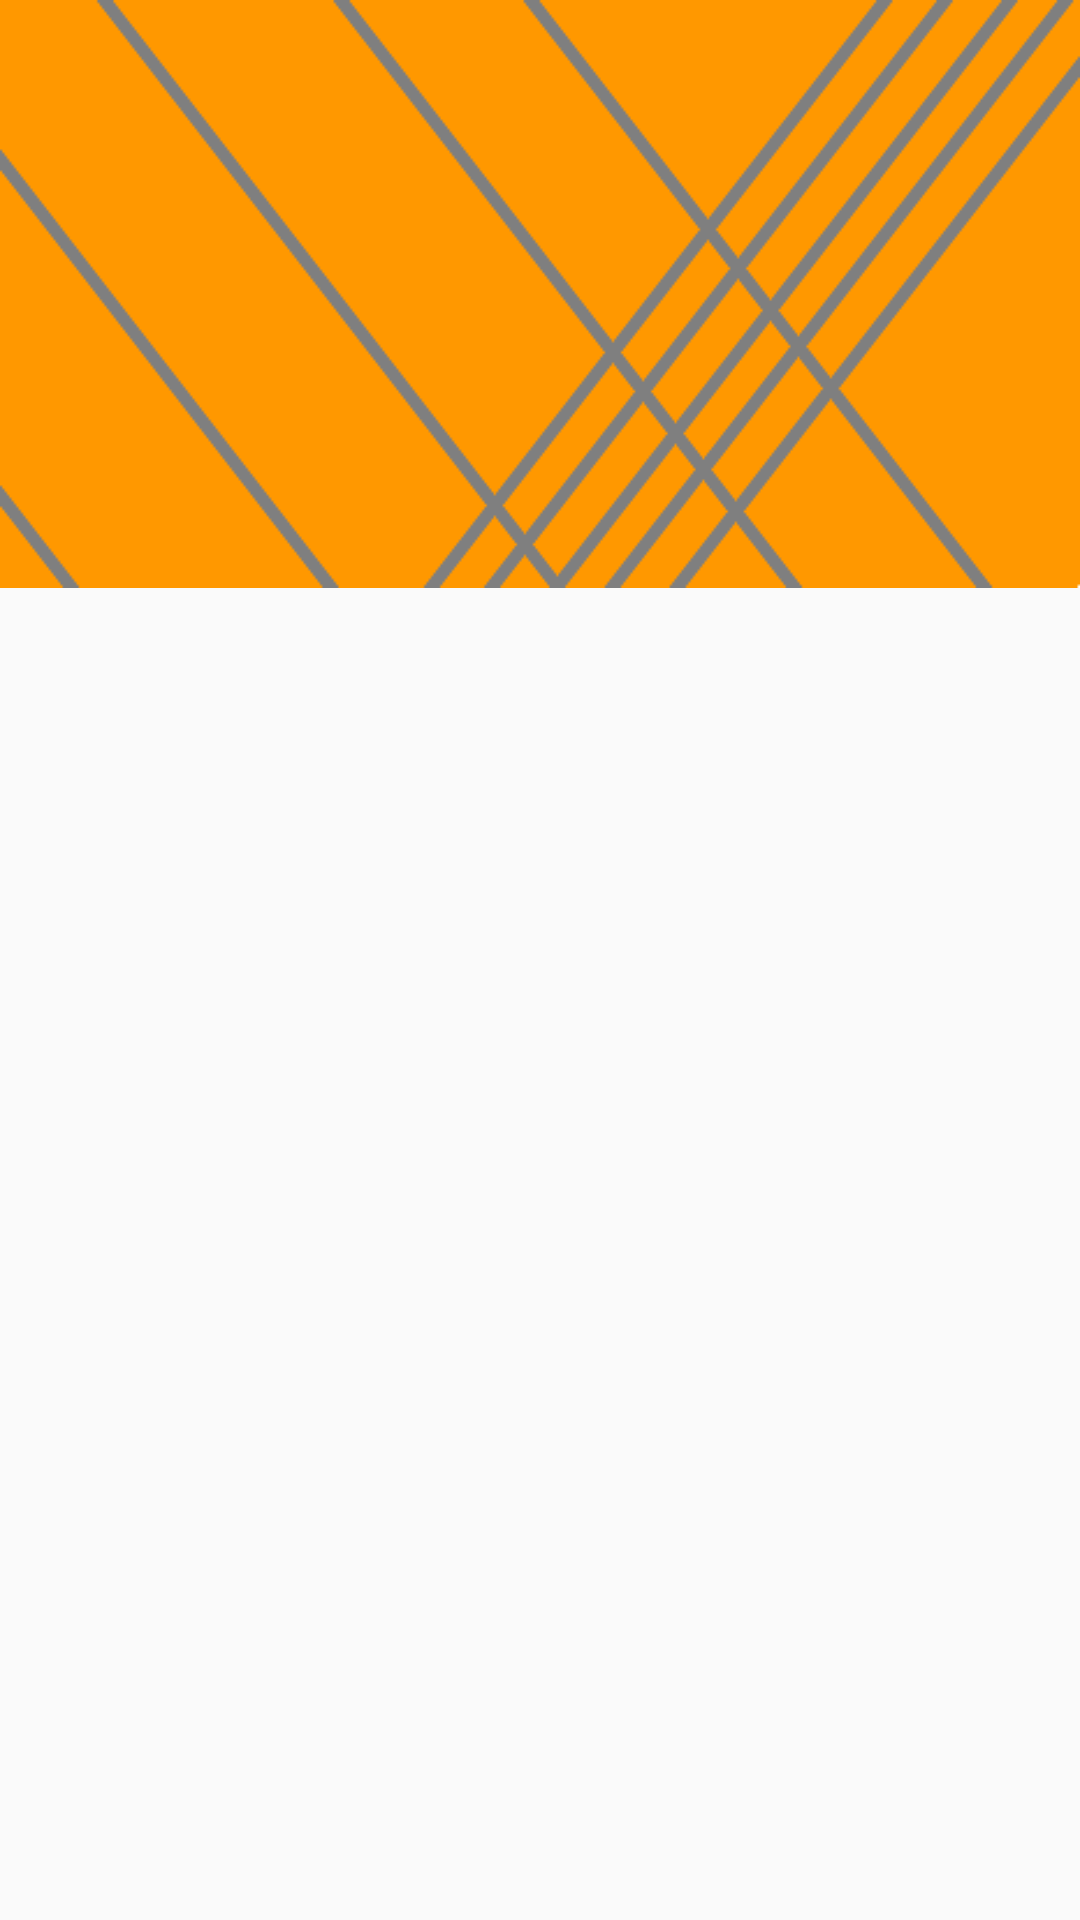

Write the Android layout XML for this screen, with the resource values it uses.
<!-- AndroidManifest.xml: activity theme AppTheme.ActionBar.Transparent -->
<!-- res/layout/activity_login.xml -->
<?xml version="1.0" encoding="utf-8"?>
<androidx.constraintlayout.widget.ConstraintLayout xmlns:android="http://schemas.android.com/apk/res/android"
    xmlns:app="http://schemas.android.com/apk/res-auto"
    xmlns:tools="http://schemas.android.com/tools"
    android:layout_width="match_parent"
    android:layout_height="match_parent"
    tools:context=".LoginActivity">

    <FrameLayout
        android:layout_width="match_parent"
        android:layout_height="wrap_content"
        app:layout_constraintTop_toTopOf="parent"
        app:layout_constraintLeft_toLeftOf="parent"
        app:layout_constraintRight_toRightOf="parent"
        android:background="@drawable/temp1">

















    </FrameLayout>



</androidx.constraintlayout.widget.ConstraintLayout>
<!-- resources referenced by this layout -->
<resources>
  <!-- drawable circle_icon (drawable) -->
  <vector xmlns:android="http://schemas.android.com/apk/res/android"
      android:width="24dp"
      android:height="24dp"
      android:viewportWidth="122.88"
      android:viewportHeight="122.88">
    <path
        android:fillColor="#D80808"
        android:pathData="M61.44,0c33.93,0 61.44,27.51 61.44,61.44c0,33.93 -27.51,61.44 -61.44,61.44C27.51,122.88 0,95.37 0,61.44C0,27.51 27.51,0 61.44,0L61.44,0z"
        android:fillType="evenOdd"/>
  </vector>
  <!-- drawable temp1: png bitmap (drawable, 8148 bytes) -->
  <style name="AppTheme.ActionBar.Transparent" parent="AppTheme">
          <item name="android:windowContentOverlay">@null</item>
          <item name="windowActionBarOverlay">true</item>
          <item name="colorPrimary">@android:color/transparent</item>
      </style>
  <style name="AppTheme" parent="Theme.AppCompat.Light">
          ...
      </style>
</resources>
